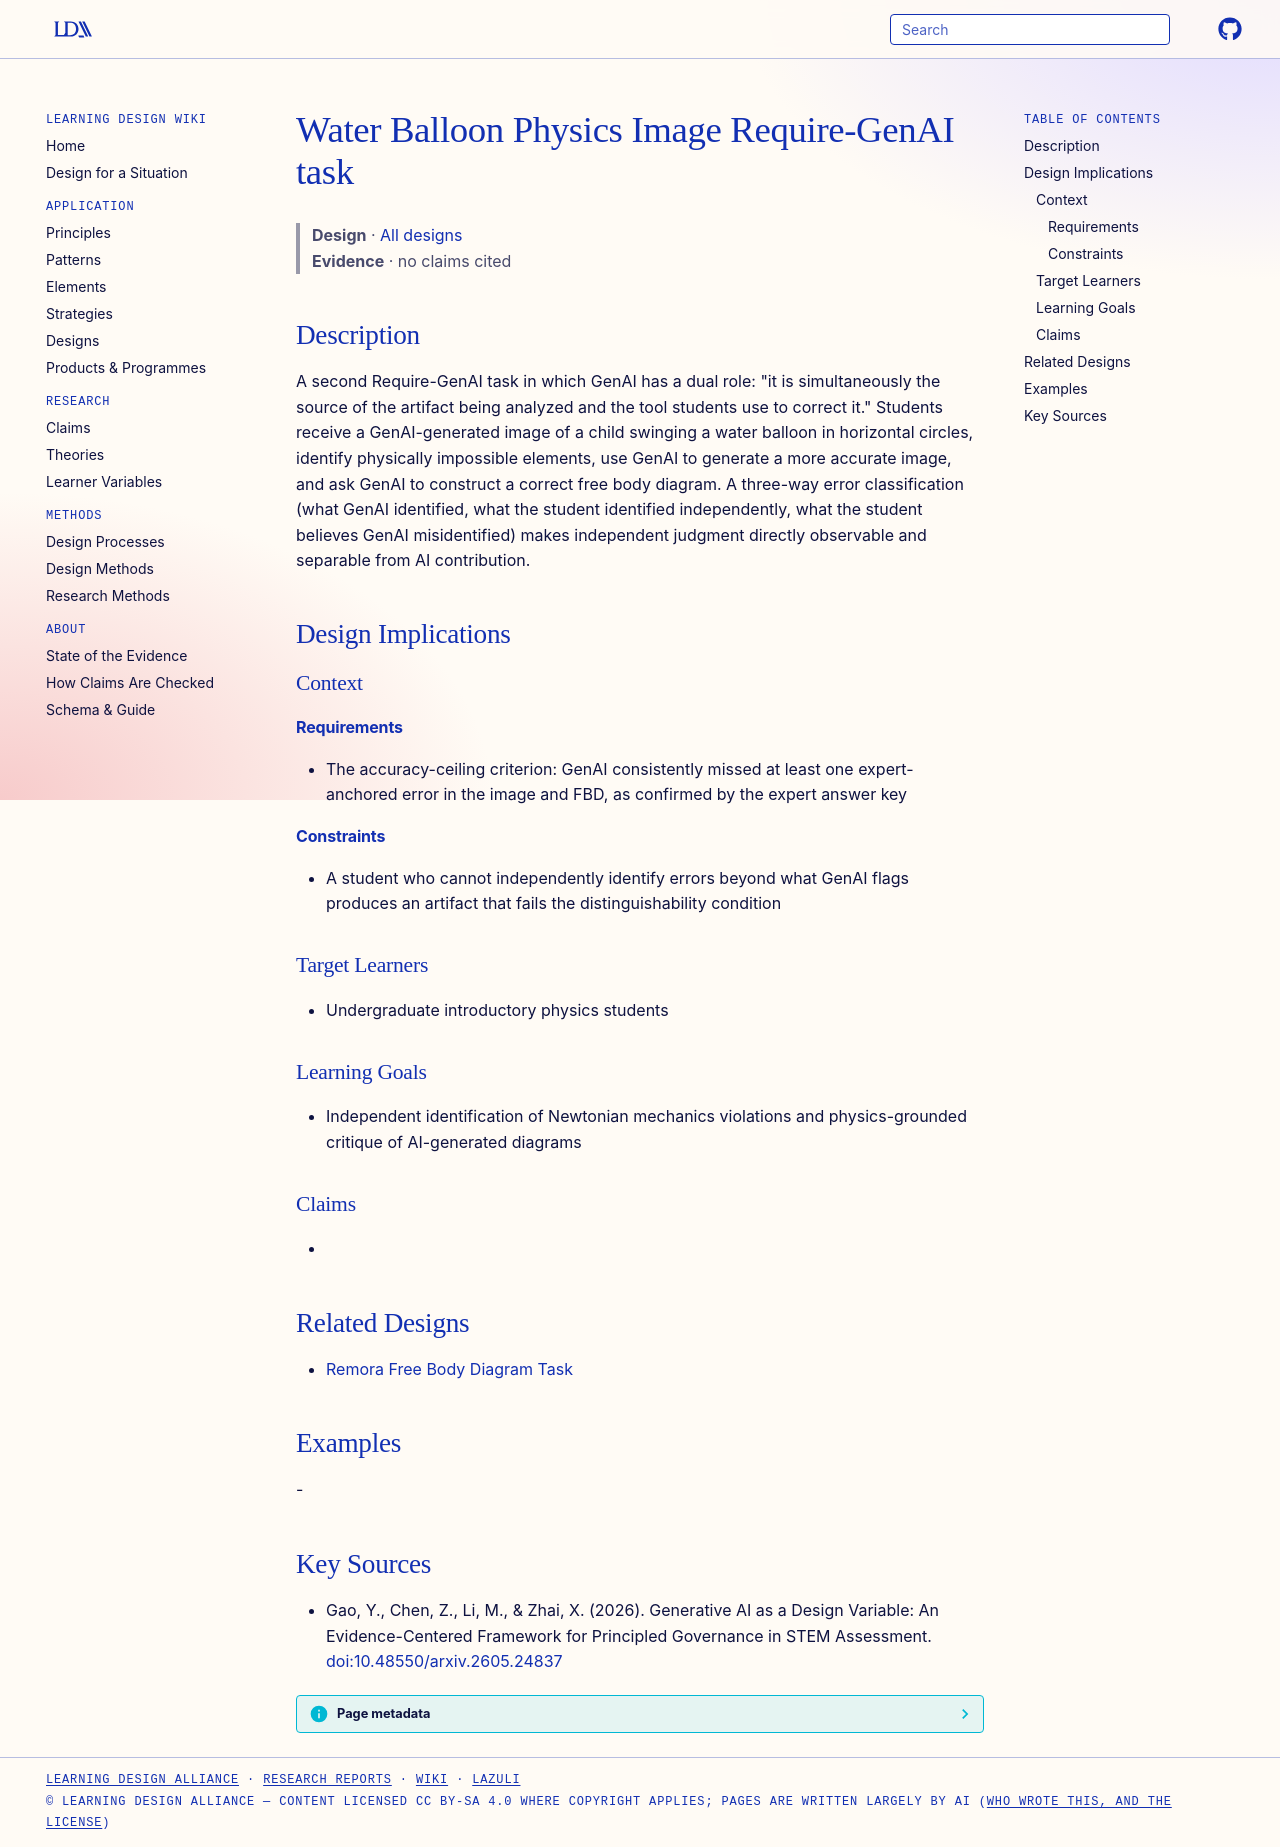

repository: Learning-Design-Alliance/learning-wiki · page: designs/water-balloon-physics-image-task/index.html · generator: mkdocs

---
type: design
id: water-balloon-physics-image-task
title: Water Balloon Physics Image Require-GenAI task
description: "A second Require-GenAI task in which GenAI has a dual role: \"it is simultaneously the source of the artifact being analyzed and the tool students use to correct it.\" Students receive a GenAI-generated image of a child..."
status: review
generated:
  by: "process:settle-candidates"
  at: 2026-10-11
sources:
  - id: gao-2026
    title: "Gao, Y., Chen, Z., Li, M., & Zhai, X. (2026). Generative AI as a Design Variable: An Evidence-Centered Framework for Principled Governance in STEM Assessment."
    author: "Gao, Y., Chen, Z., Li, M., & Zhai, X"
---

# Water Balloon Physics Image Require-GenAI task

> **Design** · [All designs](index.md)
> **Evidence** · no claims cited

## Description
A second Require-GenAI task in which GenAI has a dual role: "it is simultaneously the source of the artifact being analyzed and the tool students use to correct it." Students receive a GenAI-generated image of a child swinging a water balloon in horizontal circles, identify physically impossible elements, use GenAI to generate a more accurate image, and ask GenAI to construct a correct free body diagram. A three-way error classification (what GenAI identified, what the student identified independently, what the student believes GenAI misidentified) makes independent judgment directly observable and separable from AI contribution.

## Design Implications

### Context
#### Requirements
- The accuracy-ceiling criterion: GenAI consistently missed at least one expert-anchored error in the image and FBD, as confirmed by the expert answer key
#### Constraints
- A student who cannot independently identify errors beyond what GenAI flags produces an artifact that fails the distinguishability condition

### Target Learners
- Undergraduate introductory physics students

### Learning Goals
- Independent identification of Newtonian mechanics violations and physics-grounded critique of AI-generated diagrams

### Claims
- 

## Related Designs
- [Remora Free Body Diagram Task](remora-free-body-diagram-task.md)

## Examples
-

## Key Sources
- Gao, Y., Chen, Z., Li, M., & Zhai, X. (2026). Generative AI as a Design Variable: An Evidence-Centered Framework for Principled Governance in STEM Assessment. [doi:10.48550/arxiv.2605.24837](https://doi.org/10.48550/arxiv.2605.24837)
